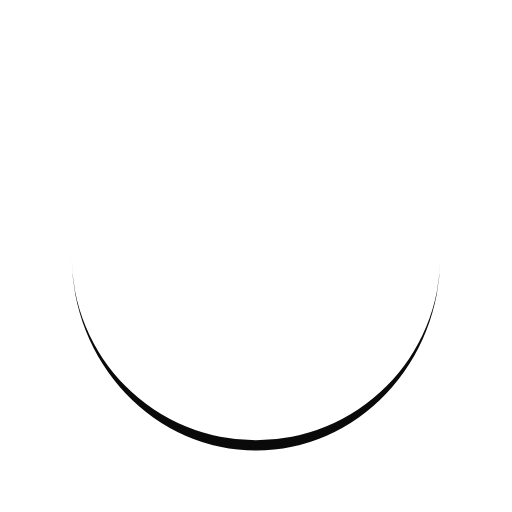
t = 0.00 s
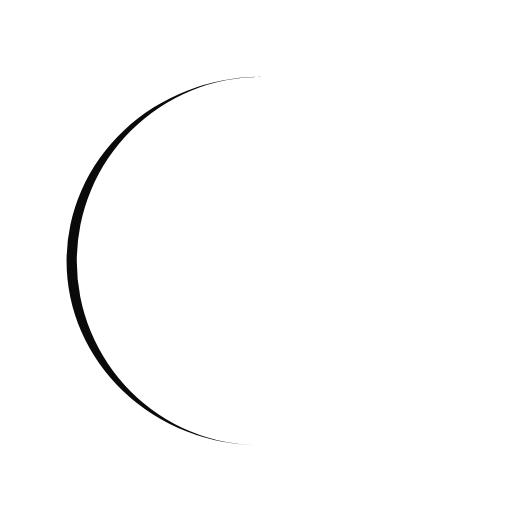
t = 0.23 s
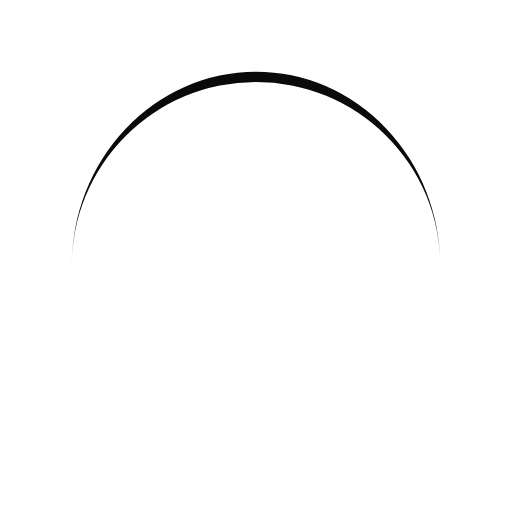
t = 0.47 s
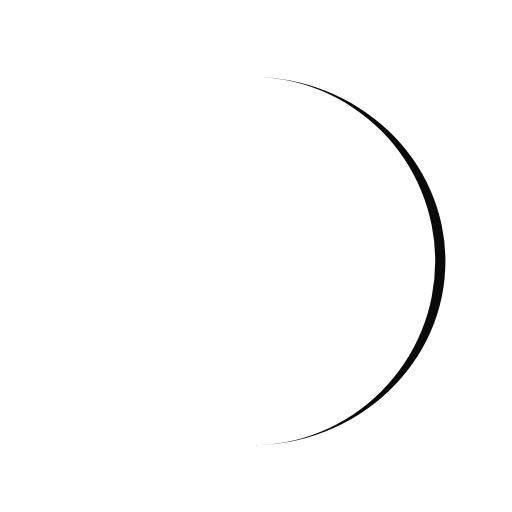
t = 0.70 s

The animated SVG that drew these frames (rendered in a browser with its animation timeline set to each time). Animation: 1 SMIL element (animateTransform=1); one cycle of 0.94 s, repeats indefinitely.

<?xml version="1.0" encoding="utf-8"?>
<svg xmlns="http://www.w3.org/2000/svg" xmlns:xlink="http://www.w3.org/1999/xlink" style="margin: auto; background: none; display: block; shape-rendering: auto;" width="200px" height="200px" viewBox="0 0 100 100" preserveAspectRatio="xMidYMid">
<path d="M14 50A36 36 0 0 0 86 50A36 38 0 0 1 14 50" fill="#0a0a0a" stroke="none">
  <animateTransform attributeName="transform" type="rotate" dur="0.9345794392523364s" repeatCount="indefinite" keyTimes="0;1" values="0 50 51;360 50 51"></animateTransform>
</path>
<!-- [ldio] generated by https://loading.io/ --></svg>
